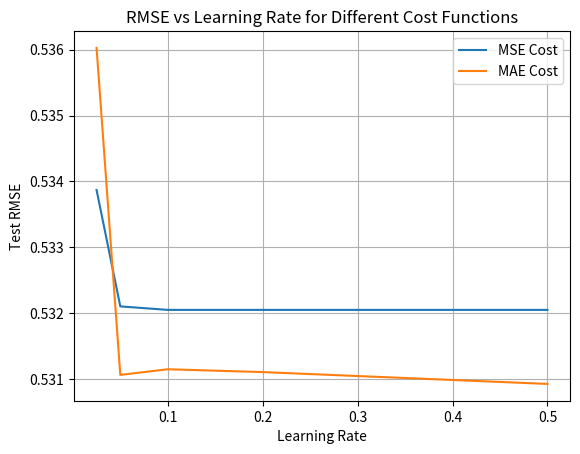

Here is the Python script that generated this plot:
import numpy as np
import matplotlib.pyplot as plt

# Generate synthetic data
def generate_synthetic_data(size, noise_std=0.3):
    x = np.random.uniform(0, 1, size)
    noise = np.random.normal(0, noise_std, size)
    y = np.sin(2 * np.pi * x) + noise
    return x, y

# Manual implementation of train_test_split
def train_test_split_manual(x, y, test_size=0.2):
    n = len(x)
    test_n = int(n * test_size)
    indices = np.random.permutation(n)
    test_indices = indices[:test_n]
    train_indices = indices[test_n:]
    x_train, x_test = x[train_indices], x[test_indices]
    y_train, y_test = y[train_indices], y[test_indices]
    return x_train, x_test, y_train, y_test

# Gradient Descent implementation for both MSE and MAE
def gradient_descent(x, y, lr, cost_function='MSE', iterations=1000):
    m, b = 0.0, 0.0  # Initialize slope and intercept
    n = len(x)
    for _ in range(iterations):
        y_pred = m * x + b
        if cost_function == 'MSE':
            # MSE Gradient Calculation
            dm = (-2/n) * np.sum(x * (y - y_pred))
            db = (-2/n) * np.sum(y - y_pred)
        elif cost_function == 'MAE':
            # MAE Gradient Calculation
            dm = (-1/n) * np.sum(np.sign(y - y_pred) * x)
            db = (-1/n) * np.sum(np.sign(y - y_pred))
        
        # Update parameters
        m -= lr * dm
        b -= lr * db
    
    return m, b

# RMSE Calculation
def rmse(y_true, y_pred):
    return np.sqrt(np.mean((y_true - y_pred) ** 2))

# Experiment with different learning rates
learning_rates = [0.025, 0.05, 0.1, 0.2, 0.5]
cost_functions = ['MSE', 'MAE']
dataset_size = 1000  # You can experiment with different sizes

# Generate synthetic data
x, y = generate_synthetic_data(dataset_size)

# Split data into training and test sets manually
x_train, x_test, y_train, y_test = train_test_split_manual(x, y, test_size=0.2)

# For storing RMSE values
rmse_results = {cost_fn: [] for cost_fn in cost_functions}

# Experiment for each cost function and learning rate
for cost_fn in cost_functions:
    for lr in learning_rates:
        m, b = gradient_descent(x_train, y_train, lr, cost_function=cost_fn)
        
        # Predict on test set
        y_test_pred = m * x_test + b
        error = rmse(y_test, y_test_pred)
        
        # Store the RMSE
        rmse_results[cost_fn].append(error)

# Plot the RMSE vs Learning Rate
for cost_fn in cost_functions:
    plt.plot(learning_rates, rmse_results[cost_fn], label=f'{cost_fn} Cost')

plt.xlabel('Learning Rate')
plt.ylabel('Test RMSE')
plt.title('RMSE vs Learning Rate for Different Cost Functions')
plt.legend()
plt.grid(True)
plt.show()
